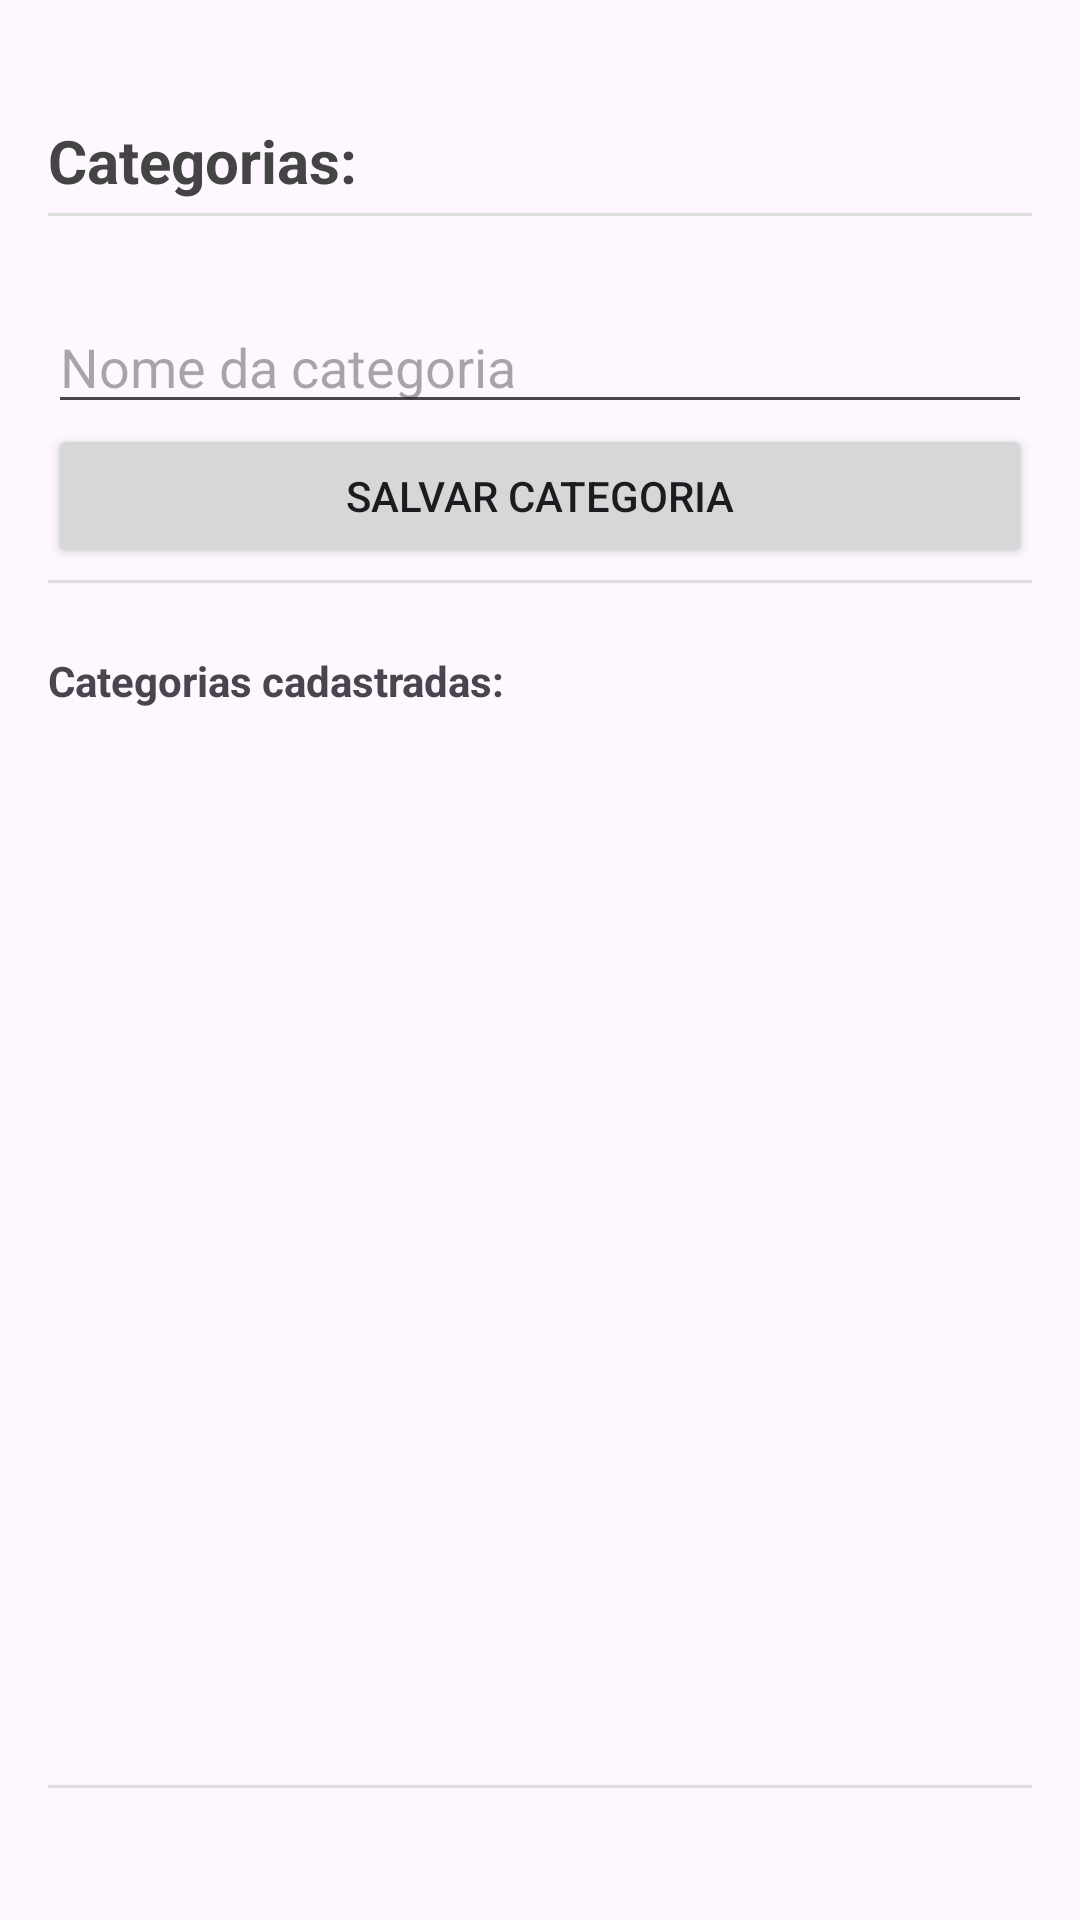

Produce the Android XML layout that renders to this screen, including the resource entries it uses.
<!-- AndroidManifest.xml: application theme Theme.OrganizadorDeCompras -->
<!-- res/layout/activity_cadastro_categoria.xml -->
<?xml version="1.0" encoding="utf-8"?>
<LinearLayout
    xmlns:android="http://schemas.android.com/apk/res/android"
    xmlns:app="http://schemas.android.com/apk/res-auto"
    xmlns:tools="http://schemas.android.com/tools"
    android:layout_width="match_parent"
    android:layout_height="match_parent"
    android:orientation="vertical"
    android:padding="16dp"
    tools:context=".MainActivity">

    <TextView
        android:layout_width="wrap_content"
        android:layout_height="wrap_content"
        android:text="Categorias:"
        android:textSize="20sp"
        android:textStyle="bold"
        android:textColor="#444444"
        android:layout_marginTop="24dp"/>

    <View
        android:layout_width="match_parent"
        android:layout_height="1dp"
        android:background="#DDDDDD"
        android:layout_marginTop="4dp"
        android:layout_marginBottom="8dp"/>

    <EditText
        android:id="@+id/editNomeCategoria"
        android:layout_width="match_parent"
        android:layout_height="wrap_content"
        android:hint="Nome da categoria"
        android:layout_marginTop="20dp"/>

    <Button
        android:id="@+id/botaoSalvarCategoria"
        android:layout_width="match_parent"
        android:layout_height="wrap_content"
        android:text="Salvar categoria"
        android:minHeight="48dp" />

    <View
        android:layout_width="match_parent"
        android:layout_height="1dp"
        android:background="#DDDDDD"
        android:layout_marginTop="4dp"
        android:layout_marginBottom="8dp"/>

    <TextView
        android:text="Categorias cadastradas:"
        android:textStyle="bold"
        android:layout_marginTop="15dp"
        android:layout_width="wrap_content"
        android:layout_height="wrap_content"/>

    <androidx.recyclerview.widget.RecyclerView
        android:id="@+id/recyclerCategorias"
        android:layout_width="match_parent"
        android:layout_height="0dp"
        android:layout_weight="1"
        android:layout_marginTop="8dp"
        app:layoutManager="androidx.recyclerview.widget.LinearLayoutManager"
        tools:listitem="@android:layout/simple_list_item_1" />

    <View
        android:layout_width="match_parent"
        android:layout_height="1dp"
        android:background="#DDDDDD"
        android:layout_marginTop="4dp"
        android:layout_marginBottom="28dp"/>

</LinearLayout>
<!-- resources referenced by this layout -->
<resources>
  <style name="Theme.OrganizadorDeCompras" parent="Base.Theme.OrganizadorDeCompras" />
  <style name="Base.Theme.OrganizadorDeCompras" parent="Theme.Material3.DayNight.NoActionBar">
          
          
      </style>
</resources>
